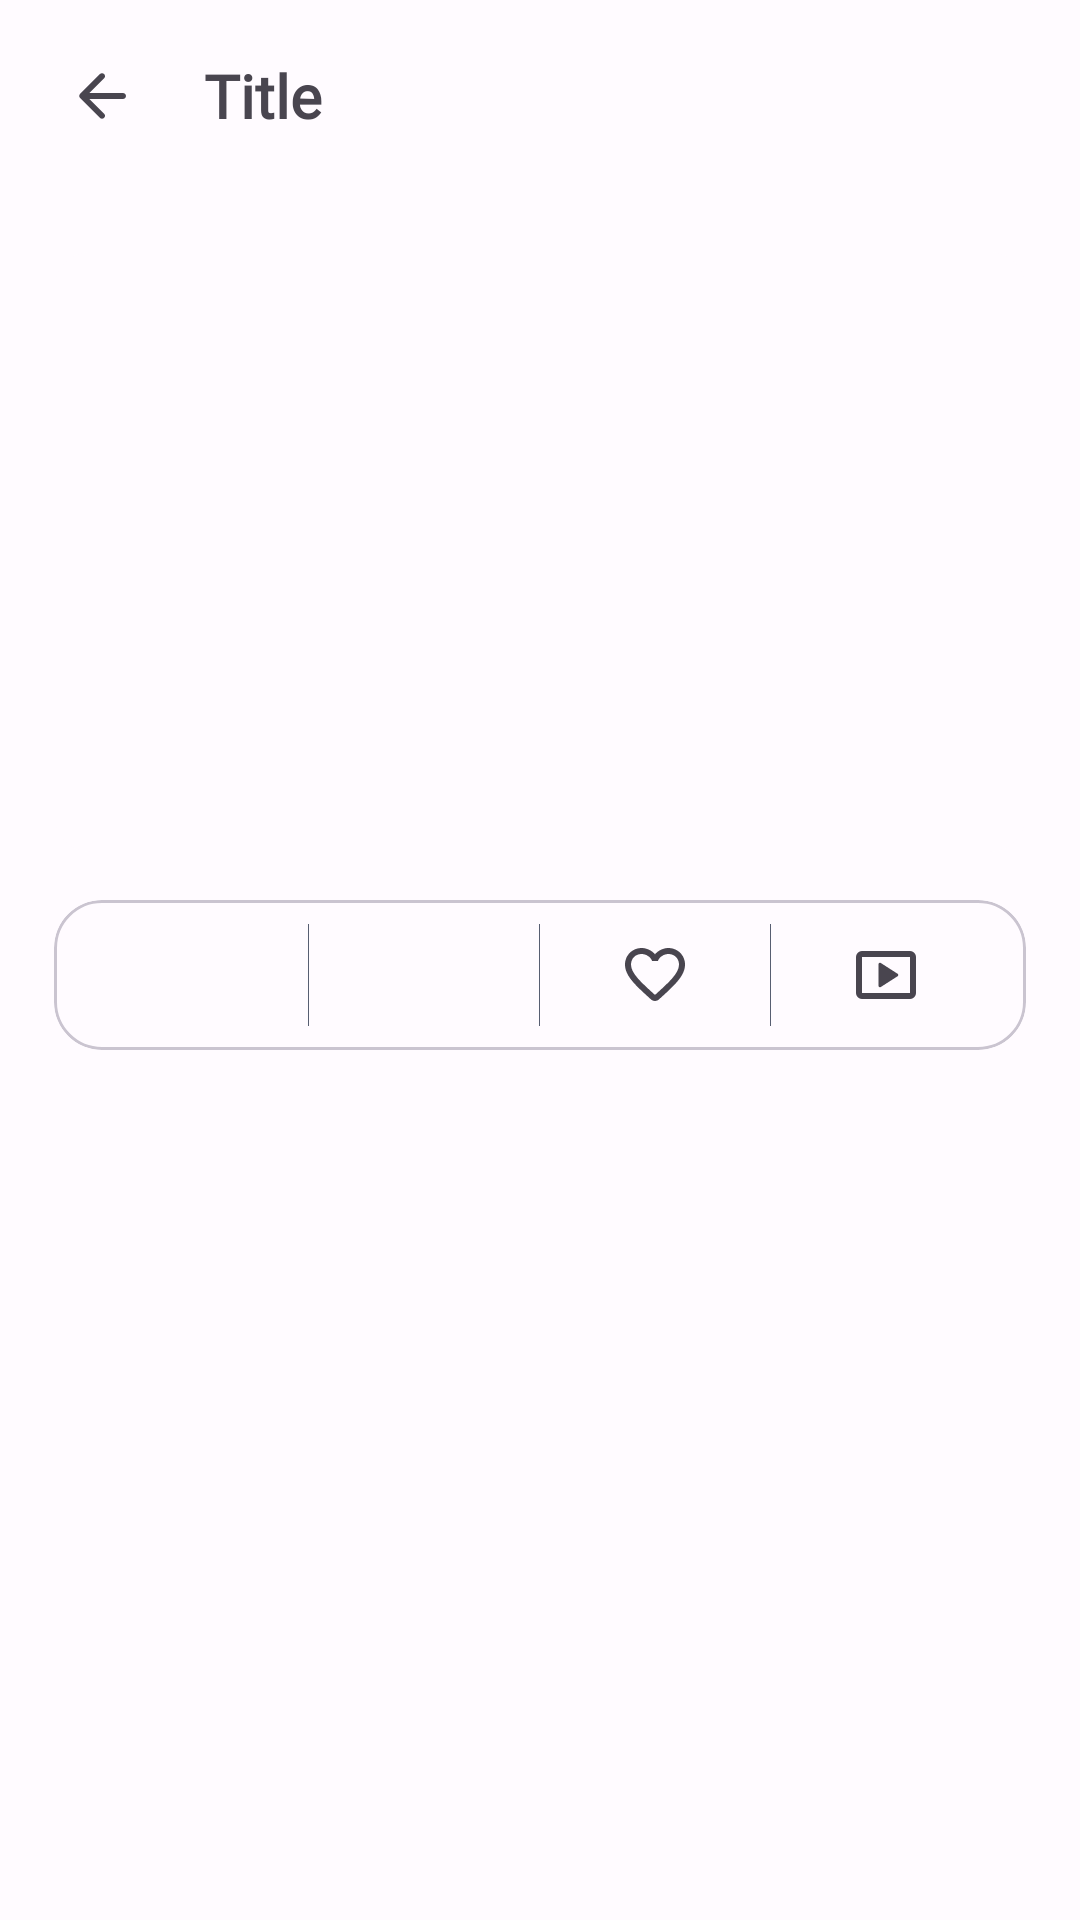

Produce the Android XML layout that renders to this screen, including the resource entries it uses.
<!-- AndroidManifest.xml: application theme Theme.MealToday -->
<!-- res/layout/fragment_detail_over_view.xml -->
<?xml version="1.0" encoding="utf-8"?>
<androidx.coordinatorlayout.widget.CoordinatorLayout xmlns:android="http://schemas.android.com/apk/res/android"
    xmlns:app="http://schemas.android.com/apk/res-auto"
    xmlns:tools="http://schemas.android.com/tools"
    android:layout_width="match_parent"
    android:layout_height="match_parent"
    tools:context=".ui.fragments.DetailOverViewFragment">

    <com.google.android.material.appbar.AppBarLayout
        android:id="@+id/appBarLayout"
        android:layout_width="match_parent"
        android:layout_height="wrap_content"
        android:fitsSystemWindows="true">

        <com.google.android.material.appbar.MaterialToolbar
            android:id="@+id/toolbar"
            android:layout_width="match_parent"
            android:layout_height="?actionBarSize">

            <ImageView
                android:id="@+id/back"
                android:layout_width="wrap_content"
                android:layout_height="wrap_content"
                android:padding="6dp"
                android:focusable="true"
                android:clickable="true"
                android:background="@drawable/button_ripple"
                android:src="@drawable/ic_arrow_back" />

            <com.google.android.material.textview.MaterialTextView
                android:id="@+id/title"
                android:layout_width="match_parent"
                android:layout_height="wrap_content"
                android:layout_marginEnd="16dp"
                android:paddingHorizontal="16dp"
                android:paddingVertical="5dp"
                android:focusable="true"
                android:fontFamily="@font/google_sans_regular"
                android:text="Title"
                android:textSize="20sp"
                android:textStyle="bold"
                android:textAlignment="textStart"
                android:freezesText="true"
                android:singleLine="true"
                android:ellipsize="marquee"
                android:scrollHorizontally="true"
                android:marqueeRepeatLimit="marquee_forever"/>

        </com.google.android.material.appbar.MaterialToolbar>

    </com.google.android.material.appbar.AppBarLayout>

    <androidx.core.widget.NestedScrollView
        android:layout_width="match_parent"
        android:layout_height="wrap_content"
        app:layout_behavior="@string/appbar_scrolling_view_behavior">

        <androidx.constraintlayout.widget.ConstraintLayout
            android:layout_width="match_parent"
            android:layout_height="match_parent"
            android:paddingVertical="20dp">

            <com.google.android.material.card.MaterialCardView
                android:id="@+id/imageContainer"
                android:layout_width="0dp"
                android:layout_height="wrap_content"
                app:strokeWidth="0dp"
                app:layout_constraintTop_toTopOf="parent"
                app:layout_constraintStart_toStartOf="@id/start"
                app:layout_constraintEnd_toEndOf="@id/end">

                <ImageView
                    android:id="@+id/contentImage"
                    android:layout_width="match_parent"
                    android:layout_height="200dp"
                    android:adjustViewBounds="true"
                    android:scaleType="centerCrop"/>

            </com.google.android.material.card.MaterialCardView>

            <com.google.android.material.card.MaterialCardView
                android:id="@+id/flow"
                style="@style/Widget.MealToday.Card.Outlined"
                android:layout_width="0dp"
                android:layout_height="wrap_content"
                android:layout_marginTop="16dp"
                app:layout_constraintTop_toBottomOf="@id/imageContainer"
                app:layout_constraintStart_toStartOf="@id/start"
                app:layout_constraintEnd_toEndOf="@id/end">

                <LinearLayout
                    android:id="@+id/info_layout"
                    android:layout_width="match_parent"
                    android:layout_height="wrap_content"
                    android:gravity="center_vertical"
                    android:paddingHorizontal="8dp"
                    android:orientation="horizontal"
                    android:baselineAligned="false"
                    android:divider="?attr/colorSecondary"
                    android:dividerPadding="8dp"
                    android:showDividers="middle">

                    <TextView
                        android:id="@+id/category"
                        android:layout_width="0dp"
                        android:layout_height="match_parent"
                        android:layout_weight="1"
                        android:paddingVertical="13dp"
                        android:gravity="center"
                        android:fontFamily="@font/google_sans_regular"
                        android:textSize="13sp"
                        android:textStyle="bold"
                        android:textAlignment="center"
                        android:singleLine="true"
                        android:elegantTextHeight="false"
                        tools:text="Category" />

                    <TextView
                        android:id="@+id/area"
                        android:layout_width="0dp"
                        android:layout_height="match_parent"
                        android:layout_weight="1"
                        android:paddingVertical="13dp"
                        android:gravity="center"
                        android:fontFamily="@font/google_sans_regular"
                        android:textSize="13sp"
                        android:textStyle="bold"
                        android:textAlignment="center"
                        android:singleLine="true"
                        android:elegantTextHeight="false"
                        tools:text="Area" />

                    <ImageView
                        android:id="@+id/favorite"
                        android:layout_width="0dp"
                        android:layout_height="wrap_content"
                        android:layout_weight="1"
                        android:paddingVertical="13dp"
                        android:clickable="true"
                        android:focusable="true"
                        android:src="@drawable/ic_favorite"/>

                    <ImageView
                        android:id="@+id/video"
                        android:layout_width="0dp"
                        android:layout_height="wrap_content"
                        android:layout_weight="1"
                        android:paddingVertical="13dp"
                        android:clickable="true"
                        android:focusable="true"
                        android:src="@drawable/ic_play"/>

                </LinearLayout>

            </com.google.android.material.card.MaterialCardView>

            <TextView
                android:id="@+id/content"
                android:layout_width="0dp"
                android:layout_height="wrap_content"
                android:layout_marginVertical="16dp"
                android:fontFamily="@font/google_sans_regular"
                android:textSize="18sp"
                app:layout_constraintTop_toBottomOf="@id/flow"
                app:layout_constraintStart_toStartOf="@id/start"
                app:layout_constraintEnd_toEndOf="@id/end"
                tools:text="@tools:sample/lorem/random"
                tools:maxLines="5"/>

            <TextView
                android:id="@+id/subtitle"
                android:layout_width="wrap_content"
                android:layout_height="wrap_content"
                android:layout_marginTop="16dp"
                android:paddingVertical="8dp"
                android:fontFamily="@font/google_sans_medium"
                android:text="Ingredients"
                android:textSize="22sp"
                android:textAlignment="textStart"
                android:visibility="invisible"
                app:layout_constraintTop_toBottomOf="@id/content"
                app:layout_constraintStart_toStartOf="@id/start"/>

            <com.google.android.material.card.MaterialCardView
                android:id="@+id/ingredientContainer"
                android:layout_width="0dp"
                android:layout_height="wrap_content"
                android:layout_marginTop="8dp"
                android:visibility="invisible"
                app:strokeWidth="0dp"
                app:contentPadding="16dp"
                app:cardCornerRadius="16dp"
                app:cardBackgroundColor="@color/white"
                app:layout_constraintTop_toBottomOf="@id/subtitle"
                app:layout_constraintStart_toStartOf="@id/start"
                app:layout_constraintEnd_toEndOf="@id/end">

                <TextView
                    android:id="@+id/ingredient"
                    android:layout_width="match_parent"
                    android:layout_height="wrap_content"
                    android:fontFamily="@font/google_sans_regular"
                    android:textSize="14sp"
                    tools:text="@tools:sample/lorem/random"
                    tools:maxLines="4"/>

            </com.google.android.material.card.MaterialCardView>

            <androidx.constraintlayout.widget.Guideline
                android:id="@+id/start"
                android:layout_width="wrap_content"
                android:layout_height="wrap_content"
                android:orientation="vertical"
                app:layout_constraintGuide_percent="0.05"/>

            <androidx.constraintlayout.widget.Guideline
                android:id="@+id/end"
                android:layout_width="wrap_content"
                android:layout_height="wrap_content"
                android:orientation="vertical"
                app:layout_constraintGuide_percent="0.95"/>

        </androidx.constraintlayout.widget.ConstraintLayout>

    </androidx.core.widget.NestedScrollView>

</androidx.coordinatorlayout.widget.CoordinatorLayout>
<!-- resources referenced by this layout -->
<resources>
  <color name="white">#FFFFFFFF</color>
  <!-- drawable ic_arrow_back (drawable) -->
  <vector android:autoMirrored="true" android:height="24dp"
      android:tint="?colorControlNormal" android:viewportHeight="24"
      android:viewportWidth="24" android:width="24dp" xmlns:android="http://schemas.android.com/apk/res/android">
      <path android:fillColor="@android:color/white" android:pathData="M19,11H7.83l4.88,-4.88c0.39,-0.39 0.39,-1.03 0,-1.42 -0.39,-0.39 -1.02,-0.39 -1.41,0l-6.59,6.59c-0.39,0.39 -0.39,1.02 0,1.41l6.59,6.59c0.39,0.39 1.02,0.39 1.41,0 0.39,-0.39 0.39,-1.02 0,-1.41L7.83,13H19c0.55,0 1,-0.45 1,-1s-0.45,-1 -1,-1z"/>
  </vector>
  <!-- drawable ic_favorite (drawable) -->
  <vector android:height="24dp" android:tint="?colorControlNormal"
      android:viewportHeight="24" android:viewportWidth="24"
      android:width="24dp" xmlns:android="http://schemas.android.com/apk/res/android">
      <path android:fillColor="@android:color/white" android:pathData="M19.66,3.99c-2.64,-1.8 -5.9,-0.96 -7.66,1.1 -1.76,-2.06 -5.02,-2.91 -7.66,-1.1 -1.4,0.96 -2.28,2.58 -2.34,4.29 -0.14,3.88 3.3,6.99 8.55,11.76l0.1,0.09c0.76,0.69 1.93,0.69 2.69,-0.01l0.11,-0.1c5.25,-4.76 8.68,-7.87 8.55,-11.75 -0.06,-1.7 -0.94,-3.32 -2.34,-4.28zM12.1,18.55l-0.1,0.1 -0.1,-0.1C7.14,14.24 4,11.39 4,8.5 4,6.5 5.5,5 7.5,5c1.54,0 3.04,0.99 3.57,2.36h1.87C13.46,5.99 14.96,5 16.5,5c2,0 3.5,1.5 3.5,3.5 0,2.89 -3.14,5.74 -7.9,10.05z"/>
  </vector>
  <style name="Widget.MealToday.Card.Outlined" parent="Widget.Material3.CardView.Outlined">
          <item name="android:layout_width">match_parent</item>
          <item name="android:layout_height">wrap_content</item>
          <item name="cardElevation">0dp</item>
          <item name="cardCornerRadius">16dp</item>
          <item name="rippleColor">@color/selector_highlight</item>
      </style>
  <style name="Theme.MealToday" parent="Base.Theme.MealToday" />
  <color name="md_theme_light_primary">#646100</color>
  <color name="md_theme_light_onPrimary">#FFFFFF</color>
  <color name="md_theme_light_primaryContainer">#ECE76D</color>
  <color name="md_theme_light_onPrimaryContainer">#1E1D00</color>
  <color name="md_theme_light_secondary">#575E71</color>
  <color name="md_theme_light_onSecondary">#FFFFFF</color>
  <color name="md_theme_light_secondaryContainer">#E8E4BE</color>
  <color name="md_theme_light_onSecondaryContainer">#1D1C05</color>
  <color name="md_theme_light_tertiary">#3E6655</color>
  <color name="md_theme_light_onTertiary">#FFFFFF</color>
  <color name="md_theme_light_tertiaryContainer">#C0ECD6</color>
  <color name="md_theme_light_onTertiaryContainer">#002116</color>
  <color name="md_theme_light_error">#BA1A1A</color>
  <color name="md_theme_light_errorContainer">#FFDAD6</color>
  <color name="md_theme_light_onError">#FFFFFF</color>
  <color name="md_theme_light_onErrorContainer">#410002</color>
  <color name="md_theme_light_background">#FFFBFF</color>
  <color name="md_theme_light_onBackground">#1C1C16</color>
  <color name="md_theme_light_surface">#FFFBFF</color>
  <color name="md_theme_light_onSurface">#1C1C16</color>
  <color name="md_theme_light_surfaceVariant">#E7E3D1</color>
  <color name="md_theme_light_onSurfaceVariant">#49454F</color>
  <color name="md_theme_light_outline">#7A7768</color>
  <color name="md_theme_light_inverseOnSurface">#F4F0E7</color>
  <color name="md_theme_light_inverseSurface">#31302B</color>
  <color name="md_theme_light_inversePrimary">#D0CB54</color>
</resources>
